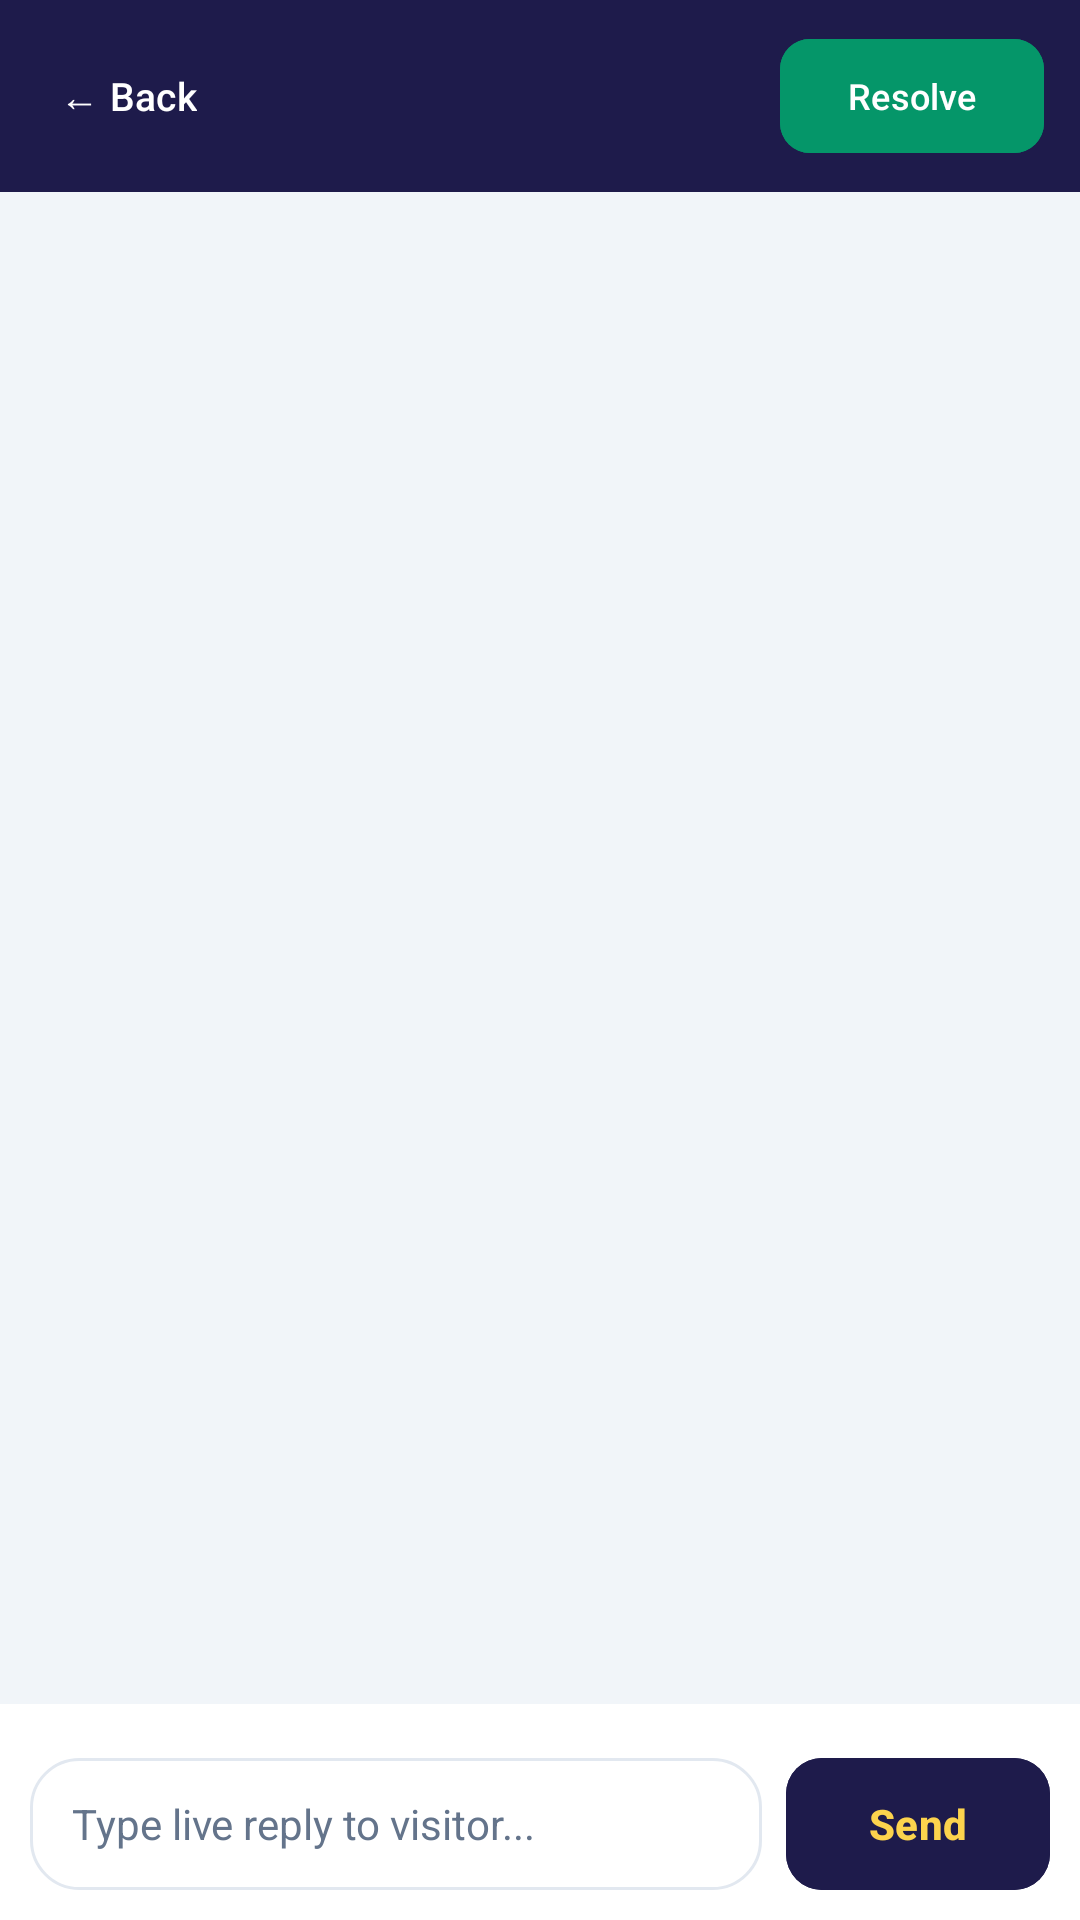

The Android layout XML behind this screen, and the referenced resources:
<!-- AndroidManifest.xml: application theme Theme.NexGenSupportDesk -->
<!-- res/layout/activity_chat.xml -->
<?xml version="1.0" encoding="utf-8"?>
<LinearLayout xmlns:android="http://schemas.android.com/apk/res/android"
    xmlns:app="http://schemas.android.com/apk/res-auto"
    android:layout_width="match_parent"
    android:layout_height="match_parent"
    android:background="@color/slate_100"
    android:orientation="vertical">

    
    <LinearLayout
        android:layout_width="match_parent"
        android:layout_height="wrap_content"
        android:background="@color/indigo_950"
        android:gravity="center_vertical"
        android:orientation="horizontal"
        android:padding="12dp">

        <com.google.android.material.button.MaterialButton
            android:id="@+id/btnBack"
            style="@style/Widget.Material3.Button.TextButton"
            android:layout_width="wrap_content"
            android:layout_height="40dp"
            android:minWidth="44dp"
            android:paddingHorizontal="8dp"
            android:text="← Back"
            android:textColor="@color/white"
            android:textSize="13sp" />

        <LinearLayout
            android:layout_width="0dp"
            android:layout_height="wrap_content"
            android:layout_marginHorizontal="8dp"
            android:layout_weight="1"
            android:orientation="vertical">

            <TextView
                android:id="@+id/tvChatTitle"
                android:layout_width="match_parent"
                android:layout_height="wrap_content"
                android:ellipsize="end"
                android:maxLines="1"
                android:textColor="@color/white"
                android:textSize="16sp"
                android:textStyle="bold" />

            <TextView
                android:id="@+id/tvChatSubtitle"
                android:layout_width="match_parent"
                android:layout_height="wrap_content"
                android:ellipsize="end"
                android:maxLines="1"
                android:textColor="#CBD5E1"
                android:textSize="11sp" />
        </LinearLayout>

        <com.google.android.material.button.MaterialButton
            android:id="@+id/btnResolveToggle"
            android:layout_width="wrap_content"
            android:layout_height="38dp"
            android:backgroundTint="@color/emerald_600"
            android:insetTop="0dp"
            android:insetBottom="0dp"
            android:paddingHorizontal="12dp"
            android:text="Resolve"
            android:textColor="@color/white"
            android:textSize="12sp"
            app:cornerRadius="10dp" />
    </LinearLayout>

    
    <androidx.recyclerview.widget.RecyclerView
        android:id="@+id/recyclerMessages"
        android:layout_width="match_parent"
        android:layout_height="0dp"
        android:layout_weight="1"
        android:clipToPadding="false"
        android:padding="12dp" />

    
    <HorizontalScrollView
        android:layout_width="match_parent"
        android:layout_height="wrap_content"
        android:background="@color/white"
        android:paddingHorizontal="10dp"
        android:paddingTop="8dp"
        android:scrollbars="none">

        <LinearLayout
            android:id="@+id/layoutQuickReplies"
            android:layout_width="wrap_content"
            android:layout_height="wrap_content"
            android:orientation="horizontal" />
    </HorizontalScrollView>

    
    <LinearLayout
        android:layout_width="match_parent"
        android:layout_height="wrap_content"
        android:background="@color/white"
        android:gravity="center_vertical"
        android:orientation="horizontal"
        android:padding="10dp">

        <EditText
            android:id="@+id/etReply"
            android:layout_width="0dp"
            android:layout_height="wrap_content"
            android:layout_weight="1"
            android:background="@drawable/bg_bubble_visitor"
            android:hint="Type live reply to visitor..."
            android:inputType="textMultiLine|textCapSentences"
            android:maxLines="4"
            android:minHeight="44dp"
            android:paddingHorizontal="14dp"
            android:paddingVertical="10dp"
            android:textColor="@color/slate_900"
            android:textColorHint="@color/slate_500"
            android:textSize="14sp" />

        <com.google.android.material.button.MaterialButton
            android:id="@+id/btnSendReply"
            android:layout_width="wrap_content"
            android:layout_height="44dp"
            android:layout_marginStart="8dp"
            android:backgroundTint="@color/indigo_950"
            android:insetTop="0dp"
            android:insetBottom="0dp"
            android:text="Send"
            android:textColor="@color/amber_300"
            android:textStyle="bold"
            app:cornerRadius="12dp" />
    </LinearLayout>
</LinearLayout>
<!-- resources referenced by this layout -->
<resources>
  <color name="amber_300">#FCD34D</color>
  <color name="emerald_600">#059669</color>
  <color name="indigo_950">#1E1B4B</color>
  <color name="slate_100">#F1F5F9</color>
  <color name="slate_500">#64748B</color>
  <color name="slate_900">#0F172A</color>
  <color name="white">#FFFFFF</color>
  <!-- drawable bg_bubble_visitor (drawable) -->
  <?xml version="1.0" encoding="utf-8"?>
  <shape xmlns:android="http://schemas.android.com/apk/res/android" android:shape="rectangle">
      <solid android:color="@color/white" />
      <stroke android:width="1dp" android:color="@color/slate_200" />
      <corners android:radius="16dp" />
  </shape>
  <style name="Theme.NexGenSupportDesk" parent="Theme.Material3.Light.NoActionBar">
          <item name="colorPrimary">@color/indigo_950</item>
          <item name="colorOnPrimary">@color/white</item>
          <item name="colorSecondary">@color/amber_400</item>
          <item name="colorOnSecondary">@color/slate_950</item>
          <item name="android:statusBarColor">@color/indigo_950</item>
          <item name="android:windowLightStatusBar">false</item>
      </style>
  <color name="slate_200">#E2E8F0</color>
  <color name="amber_400">#FBBF24</color>
  <color name="slate_950">#020617</color>
</resources>
